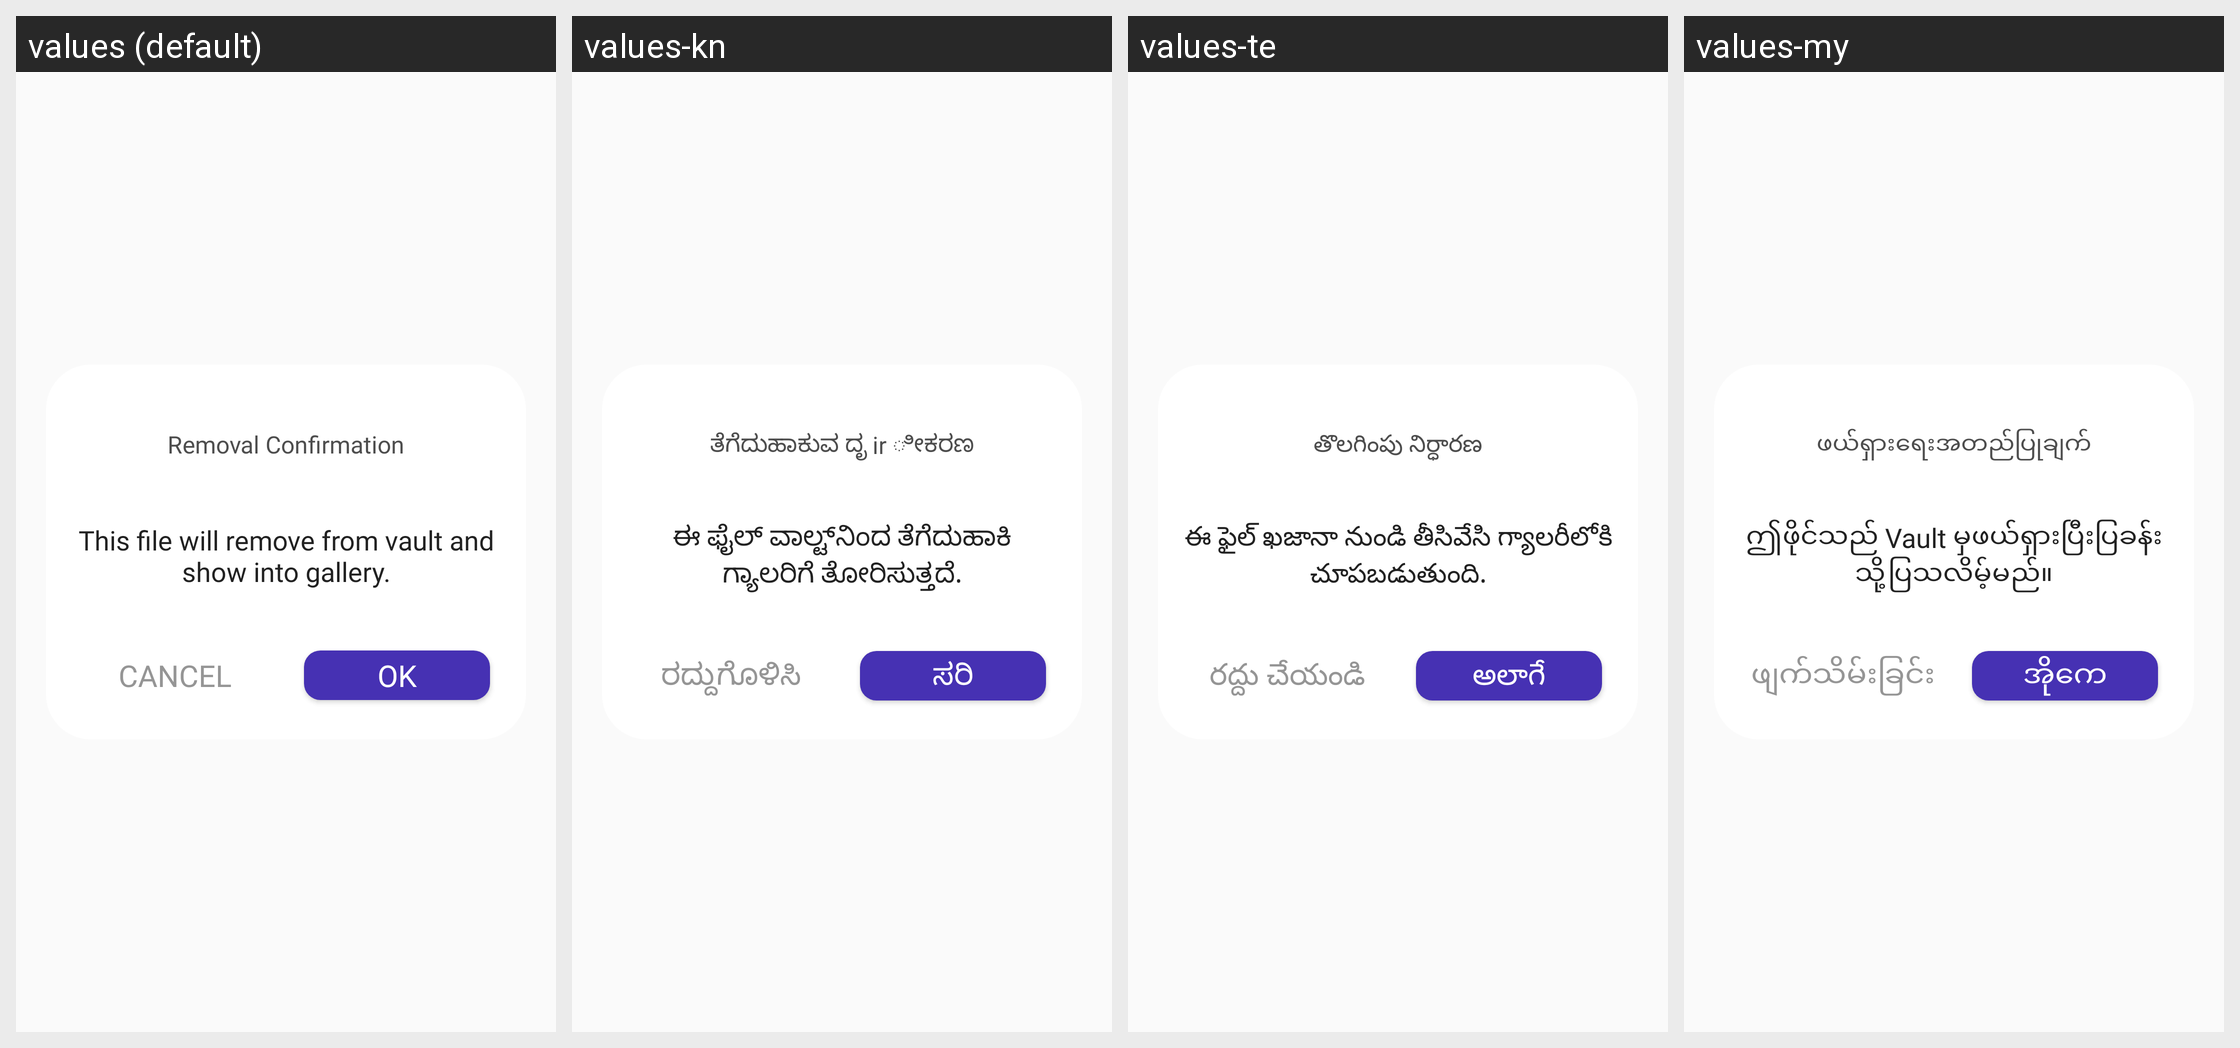

For this localized Android screen grid, give each drawn string resource with its value in every locale shown.
Android screen res/layout/dialog_removal_confirmation.xml rendered under 4 locales, left to right: values (default), values-kn, values-te, values-my. Device: Nexus 5 (rendered at 1080×1920; each locale shown at half size, 540×960, under a caption strip naming it); theme AppTheme.
Other locales in the repository, not shown: values-af, values-am, values-ar, values-az, values-be, values-bn, values-bs, values-ca, values-co, values-cs, values-cy, values-da, values-de, values-el, values-eo, values-es, values-et, values-fa, values-fi, values-fr, values-fy, values-ga, values-gd, values-gl, values-gu, values-ha, values-haw, values-hi, values-hr, values-ht, values-hu, values-hy, values-id, values-ig, values-in, values-is, values-it, values-iw, values-ja, values-jw, values-ka, values-kg, values-kk, values-km, values-ko, values-ku, values-ky, values-la, values-lo, values-lt, values-lv, values-mg, values-mi, values-mk, values-ml, values-mn, values-mr, values-ms, values-mt, values-ne, values-nl, values-no, values-ny, values-or, values-pa, values-pl, values-ps, values-pt, values-ro, values-ru, values-rw, values-sd, values-si, values-sk, values-sl, values-sn, values-so, values-sq, values-sr, values-st, values-su, values-sv, values-sw, values-ta, values-tg, values-th, values-tk, values-tl, values-tr, values-tt, values-ug, values-uk, values-ur, values-uz, values-vi, values-xh, values-yo, values-zh-rCN, values-zh-rTW, values-zu.
Strings drawn on this screen, with the default value and each locale's value (text and hints the layout hard-codes, and strings that could not be matched under every locale, appear in the picture but are not listed):

dialog_title_removal_confirmation
  values: Removal Confirmation
  values-kn: ತೆಗೆದುಹಾಕುವ ದೃ ir ೀಕರಣ
  values-te: తొలగింపు నిర్ధారణ
  values-my: ဖယ်ရှားရေးအတည်ပြုချက်

dialog_description_removal
  values: This file will remove from vault and show into gallery.
  values-kn: ಈ ಫೈಲ್ ವಾಲ್ಟ್‌ನಿಂದ ತೆಗೆದುಹಾಕಿ ಗ್ಯಾಲರಿಗೆ ತೋರಿಸುತ್ತದೆ.
  values-te: ఈ ఫైల్ ఖజానా నుండి తీసివేసి గ్యాలరీలోకి చూపబడుతుంది.
  values-my: ဤဖိုင်သည် Vault မှဖယ်ရှားပြီးပြခန်းသို့ပြသလိမ့်မည်။

btn_ok
  values: OK
  values-kn: ಸರಿ
  values-te: అలాగే
  values-my: အိုကေ

btn_cancel
  values: CANCEL
  values-kn: ರದ್ದುಗೊಳಿಸಿ
  values-te: రద్దు చేయండి
  values-my: ဖျက်သိမ်းခြင်း
